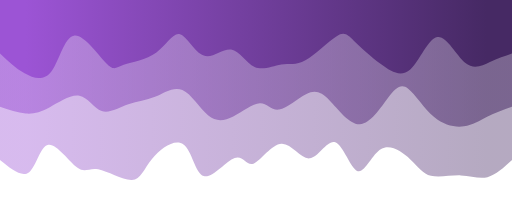
t = 0.00 s
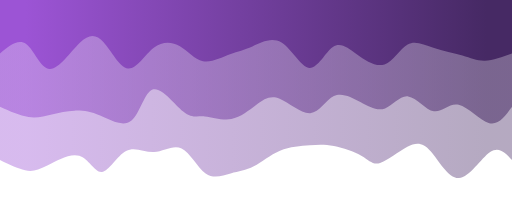
t = 0.75 s
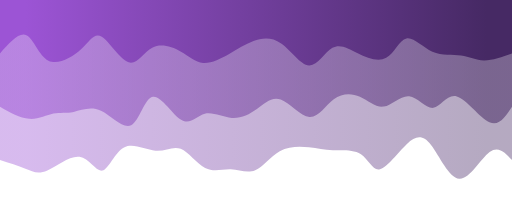
t = 1.25 s
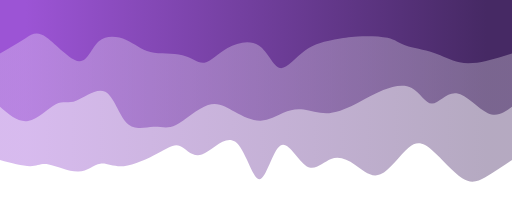
t = 2.00 s
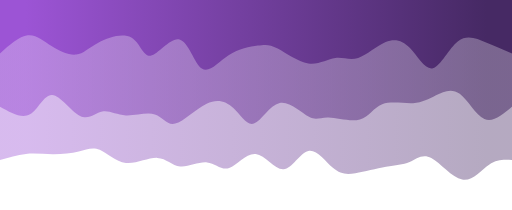
t = 2.75 s
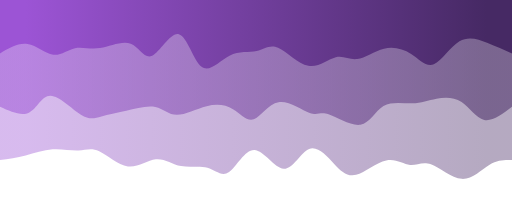
t = 3.25 s

The animated SVG that drew these frames (rendered in a browser with its animation timeline set to each time). Animation: 3 CSS @keyframes rules; one cycle of 4.00 s, repeats indefinitely.

<svg width="100%" height="100%" id="svg" viewBox="0 0 1440 590" xmlns="http://www.w3.org/2000/svg" class="transition duration-300 ease-in-out delay-150"><style>
          .path-0{
            animation:pathAnim-0 4s;
            animation-timing-function: linear;
            animation-iteration-count: infinite;
          }
          @keyframes pathAnim-0{
            0%{
              d: path("M 0,600 C 0,600 0,150 0,150 C 22.894195161042994,128.85679360793222 45.78839032208599,107.71358721586445 69,102 C 92.21160967791401,96.28641278413555 115.74063387269908,106.0024447444744 144,107 C 172.25936612730092,107.9975552555256 205.24907418711783,100.27663380623792 228,106 C 250.75092581288217,111.72336619376208 263.2630693788296,130.8910200305739 286,152 C 308.7369306211704,173.1089799694261 341.6986482975639,196.15928607146648 368,181 C 394.3013517024361,165.84071392853352 413.9423374309147,112.47183568356012 434,119 C 454.0576625690853,125.52816431643988 474.5320019787772,191.95337119429306 497,200 C 519.4679980212228,208.04662880570694 543.9296546539769,157.71467953926765 569,155 C 594.0703453460231,152.28532046073235 619.7493794053155,197.18791064863626 648,196 C 676.2506205946845,194.81208935136374 707.0728277247613,147.5336778661873 727,140 C 746.9271722752387,132.4663221338127 755.9593096956389,164.6773778866145 780,156 C 804.0406903043611,147.3226221133855 843.0899334926829,97.75681058735476 867,105 C 890.9100665073171,112.24318941264524 899.680956333629,176.29537976396645 924,194 C 948.319043666371,211.70462023603355 988.1862411728018,183.0616703567793 1012,154 C 1035.8137588271982,124.93832964322068 1043.5740789751635,95.45793880891627 1069,94 C 1094.4259210248365,92.54206119108373 1137.5174429265446,119.1065744075556 1164,124 C 1190.4825570734554,128.8934255924444 1200.3561493186583,112.11576356086135 1223,129 C 1245.6438506813417,145.88423643913865 1281.0579597988226,196.43037134899885 1304,193 C 1326.9420402011774,189.56962865100115 1337.4120114860505,132.16275104314317 1358,116 C 1378.5879885139495,99.83724895685683 1409.2939942569747,124.91862447842841 1440,150 C 1440,150 1440,600 1440,600 Z");
            }
            25%{
              d: path("M 0,600 C 0,600 0,150 0,150 C 16.478378828390383,183.53078587519371 32.956757656780766,217.0615717503874 59,196 C 85.04324234321923,174.9384282496126 120.65134820126727,99.2844988736441 151,97 C 181.34865179873273,94.7155011263559 206.43784953815015,165.80043275503627 229,198 C 251.56215046184985,230.19956724496373 271.5972536461322,223.51377010621084 297,199 C 322.4027463538678,174.48622989378916 353.173135877321,132.14448682012036 372,129 C 390.826864122679,125.85551317987964 397.7102028445838,161.9082826133078 419,176 C 440.2897971554162,190.0917173866922 475.98605274434374,182.2223827266485 502,186 C 528.0139472556563,189.7776172733515 544.3455861780415,205.20218648009808 569,204 C 593.6544138219585,202.79781351990192 626.6316025434909,184.96887135295916 654,170 C 681.3683974565091,155.03112864704084 703.128003647995,142.92232810806524 726,130 C 748.871996352005,117.07767189193476 772.8563828645292,103.34181621477985 795,98 C 817.1436171354708,92.65818378522015 837.4464648938878,95.71040703281528 860,115 C 882.5535351061122,134.28959296718472 907.3577575599202,169.81655565395897 931,179 C 954.6422424400798,188.18344434604103 977.1225048664314,171.02337035134892 1005,179 C 1032.8774951335686,186.97662964865108 1066.1522229743537,220.08996294064522 1091,203 C 1115.8477770256463,185.91003705935478 1132.268603236154,118.6167778860702 1150,114 C 1167.731396763846,109.3832221139298 1186.773364081031,167.44292551507394 1215,173 C 1243.226635918969,178.55707448492606 1280.6379404397223,131.6115200536339 1308,115 C 1335.3620595602777,98.38847994636608 1352.6748741600793,112.11099427039031 1373,123 C 1393.3251258399207,133.8890057296097 1416.6625629199602,141.94450286480486 1440,150 C 1440,150 1440,600 1440,600 Z");
            }
            50%{
              d: path("M 0,600 C 0,600 0,150 0,150 C 26.48011637676897,132.17962419633085 52.96023275353794,114.35924839266173 75,102 C 97.03976724646206,89.64075160733827 114.63918536261727,82.74263062568393 140,99 C 165.36081463738273,115.25736937431607 198.4830257959929,154.67022910460256 224,177 C 249.5169742040071,199.32977089539744 267.4287114534111,204.5764529559059 291,185 C 314.5712885465889,165.4235470440941 343.8021283903626,121.02395907177396 370,110 C 396.1978716096374,98.97604092822604 419.3627749851383,121.32771075699833 442,137 C 464.6372250148617,152.67228924300167 486.7467716690842,161.66519790023276 509,153 C 531.2532283309158,144.33480209976724 553.6501383385248,118.01149764207068 578,133 C 602.3498616614752,147.98850235792932 628.6526749768165,204.28881153148453 651,191 C 673.3473250231835,177.71118846851547 691.7391617542096,94.83325623199133 711,96 C 730.2608382457904,97.16674376800867 750.3906780063447,182.3781635405502 779,202 C 807.6093219936553,221.6218364594498 844.6981262204114,175.6540896058079 872,166 C 899.3018737795886,156.3459103941921 916.8168171120097,183.0054780362181 934,190 C 951.1831828879903,196.9945219637819 968.03460533155,184.3239982493196 996,169 C 1023.96539466845,153.6760017506804 1063.0447615617904,135.69852896650355 1092,133 C 1120.9552384382096,130.30147103349645 1139.786348421288,142.88188588466616 1158,140 C 1176.213651578712,137.11811411533384 1193.8098447530567,118.77392749483175 1220,118 C 1246.1901552469433,117.22607250516825 1280.9742725664846,134.02240413600683 1303,138 C 1325.0257274335154,141.97759586399317 1334.2930649810041,133.13645596114088 1355,133 C 1375.7069350189959,132.86354403885912 1407.853467509498,141.43177201942956 1440,150 C 1440,150 1440,600 1440,600 Z");
            }
            75%{
              d: path("M 0,600 C 0,600 0,150 0,150 C 19.11495448178021,157.65394223109382 38.22990896356042,165.30788446218762 61,149 C 83.77009103643958,132.69211553781238 110.19531862753851,92.42240438234327 140,94 C 169.8046813724615,95.57759561765673 202.9888165262855,139.00249800843923 228,149 C 253.0111834737145,158.99750199156077 269.84941526731956,135.56760358389977 287,131 C 304.15058473268044,126.43239641610025 321.61352240443625,140.72708765596172 349,138 C 376.38647759556375,135.27291234403828 413.69649511493543,115.52404579225337 440,105 C 466.30350488506457,94.47595420774663 481.600497135822,93.1767291750248 502,120 C 522.399502864178,146.8232708249752 547.9015163417764,201.76903750764745 571,190 C 594.0984836582236,178.23096249235255 614.7934374970719,99.74712079438528 640,102 C 665.2065625029281,104.25287920561472 694.9247336699358,187.2424793148114 724,191 C 753.0752663300642,194.7575206851886 781.507627823185,119.28296194636917 801,103 C 820.492372176815,86.71703805363083 831.0447550373242,129.62567289971196 853,136 C 874.9552449626758,142.37432710028804 908.3133520275184,112.21434645478305 933,113 C 957.6866479724816,113.78565354521695 973.7018368526026,145.51694128115588 998,152 C 1022.2981631473974,158.48305871884412 1054.879300562071,139.71788842059334 1084,145 C 1113.120699437929,150.28211157940666 1138.7809608991136,179.61150503647085 1160,192 C 1181.2190391008864,204.38849496352915 1197.9968558414746,199.83609143352328 1218,193 C 1238.0031441585254,186.16390856647672 1261.2316157349876,177.044129229436 1288,176 C 1314.7683842650124,174.955870770564 1345.076681218575,181.98739164873257 1371,179 C 1396.923318781425,176.01260835126743 1418.4616593907126,163.00630417563372 1440,150 C 1440,150 1440,600 1440,600 Z");
            }
            100%{
              d: path("M 0,600 C 0,600 0,150 0,150 C 22.894195161042994,128.85679360793222 45.78839032208599,107.71358721586445 69,102 C 92.21160967791401,96.28641278413555 115.74063387269908,106.0024447444744 144,107 C 172.25936612730092,107.9975552555256 205.24907418711783,100.27663380623792 228,106 C 250.75092581288217,111.72336619376208 263.2630693788296,130.8910200305739 286,152 C 308.7369306211704,173.1089799694261 341.6986482975639,196.15928607146648 368,181 C 394.3013517024361,165.84071392853352 413.9423374309147,112.47183568356012 434,119 C 454.0576625690853,125.52816431643988 474.5320019787772,191.95337119429306 497,200 C 519.4679980212228,208.04662880570694 543.9296546539769,157.71467953926765 569,155 C 594.0703453460231,152.28532046073235 619.7493794053155,197.18791064863626 648,196 C 676.2506205946845,194.81208935136374 707.0728277247613,147.5336778661873 727,140 C 746.9271722752387,132.4663221338127 755.9593096956389,164.6773778866145 780,156 C 804.0406903043611,147.3226221133855 843.0899334926829,97.75681058735476 867,105 C 890.9100665073171,112.24318941264524 899.680956333629,176.29537976396645 924,194 C 948.319043666371,211.70462023603355 988.1862411728018,183.0616703567793 1012,154 C 1035.8137588271982,124.93832964322068 1043.5740789751635,95.45793880891627 1069,94 C 1094.4259210248365,92.54206119108373 1137.5174429265446,119.1065744075556 1164,124 C 1190.4825570734554,128.8934255924444 1200.3561493186583,112.11576356086135 1223,129 C 1245.6438506813417,145.88423643913865 1281.0579597988226,196.43037134899885 1304,193 C 1326.9420402011774,189.56962865100115 1337.4120114860505,132.16275104314317 1358,116 C 1378.5879885139495,99.83724895685683 1409.2939942569747,124.91862447842841 1440,150 C 1440,150 1440,600 1440,600 Z");
            }
          }</style><defs><linearGradient id="gradient" x1="0%" y1="50%" x2="100%" y2="50%"><stop offset="5%" stop-color="#462964"></stop><stop offset="95%" stop-color="#9c54d5"></stop></linearGradient></defs><path d="M 0,600 C 0,600 0,150 0,150 C 22.894195161042994,128.85679360793222 45.78839032208599,107.71358721586445 69,102 C 92.21160967791401,96.28641278413555 115.74063387269908,106.0024447444744 144,107 C 172.25936612730092,107.9975552555256 205.24907418711783,100.27663380623792 228,106 C 250.75092581288217,111.72336619376208 263.2630693788296,130.8910200305739 286,152 C 308.7369306211704,173.1089799694261 341.6986482975639,196.15928607146648 368,181 C 394.3013517024361,165.84071392853352 413.9423374309147,112.47183568356012 434,119 C 454.0576625690853,125.52816431643988 474.5320019787772,191.95337119429306 497,200 C 519.4679980212228,208.04662880570694 543.9296546539769,157.71467953926765 569,155 C 594.0703453460231,152.28532046073235 619.7493794053155,197.18791064863626 648,196 C 676.2506205946845,194.81208935136374 707.0728277247613,147.5336778661873 727,140 C 746.9271722752387,132.4663221338127 755.9593096956389,164.6773778866145 780,156 C 804.0406903043611,147.3226221133855 843.0899334926829,97.75681058735476 867,105 C 890.9100665073171,112.24318941264524 899.680956333629,176.29537976396645 924,194 C 948.319043666371,211.70462023603355 988.1862411728018,183.0616703567793 1012,154 C 1035.8137588271982,124.93832964322068 1043.5740789751635,95.45793880891627 1069,94 C 1094.4259210248365,92.54206119108373 1137.5174429265446,119.1065744075556 1164,124 C 1190.4825570734554,128.8934255924444 1200.3561493186583,112.11576356086135 1223,129 C 1245.6438506813417,145.88423643913865 1281.0579597988226,196.43037134899885 1304,193 C 1326.9420402011774,189.56962865100115 1337.4120114860505,132.16275104314317 1358,116 C 1378.5879885139495,99.83724895685683 1409.2939942569747,124.91862447842841 1440,150 C 1440,150 1440,600 1440,600 Z" stroke="none" stroke-width="0" fill="url(#gradient)" fill-opacity="0.4" class="transition-all duration-300 ease-in-out delay-150 path-0" transform="rotate(-180 720 300)"></path><style>
          .path-1{
            animation:pathAnim-1 4s;
            animation-timing-function: linear;
            animation-iteration-count: infinite;
          }
          @keyframes pathAnim-1{
            0%{
              d: path("M 0,600 C 0,600 0,300 0,300 C 24.266359792091926,291.36048479867804 48.53271958418385,282.72096959735603 70,272 C 91.46728041581615,261.27903040264397 110.13548145535648,248.47660640925392 135,245 C 159.86451854464352,241.52339359074608 190.92535459439026,247.3726047656283 219,271 C 247.07464540560974,294.6273952343717 272.16310016708263,336.0329745282328 292,351 C 311.83689983291737,365.9670254717672 326.4222447372793,354.49549712144056 348,326 C 369.5777552627207,297.50450287855944 398.1479208838001,251.98503698600504 428,251 C 457.8520791161999,250.01496301399496 488.9860717275204,293.56435493453927 513,318 C 537.0139282724796,342.43564506546073 553.9077922061178,347.7575432758382 578,336 C 602.0922077938822,324.2424567241618 633.3827594480078,295.40547196210787 655,292 C 676.6172405519922,288.59452803789213 688.5611700018504,310.62056887573027 709,310 C 729.4388299981496,309.37943112426973 758.3725605445904,286.1122525349711 784,273 C 809.6274394554096,259.8877474650289 831.948587819788,256.9304209843854 855,276 C 878.051412180212,295.0695790156146 901.8330881762571,336.1660635274873 927,347 C 952.1669118237429,357.8339364725127 978.7190594751835,338.4053249056653 1004,328 C 1029.2809405248165,317.5946750943347 1053.290673923008,316.2126368498513 1079,307 C 1104.709326076992,297.7873631501487 1132.118244832785,280.7441276949293 1154,288 C 1175.881755167215,295.2558723050707 1192.2363467458513,326.8108523704313 1217,331 C 1241.7636532541487,335.1891476295687 1274.9363681838092,312.0124628233454 1301,298 C 1327.0636318161908,283.9875371766546 1346.0181805189115,279.139296336187 1368,281 C 1389.9818194810885,282.860703663813 1414.9909097405443,291.4303518319065 1440,300 C 1440,300 1440,600 1440,600 Z");
            }
            25%{
              d: path("M 0,600 C 0,600 0,300 0,300 C 17.177907162196398,267.84618173210134 34.355814324392796,235.69236346420269 62,248 C 89.6441856756072,260.3076365357973 127.75464986462521,317.07672787529066 155,326 C 182.2453501353748,334.92327212470934 198.62558621710642,296.0007250346348 220,293 C 241.37441378289358,289.9992749653652 267.74300526694924,322.9203719861704 292,322 C 316.25699473305076,321.0796280138296 338.40239271509665,286.31778702068374 360,285 C 381.59760728490335,283.68221297931626 402.64742387266415,315.80847993109444 426,334 C 449.35257612733585,352.19152006890556 475.0079117942463,356.44829325493833 497,334 C 518.9920882057537,311.55170674506167 537.3209289503501,262.39834704915233 564,264 C 590.6790710496499,265.60165295084767 625.7083724043538,317.9583185484524 653,333 C 680.2916275956462,348.0416814515476 699.8455814322346,325.7683787570382 721,305 C 742.1544185677654,284.2316212429618 764.9093018667081,264.9681664233947 791,263 C 817.0906981332919,261.0318335766053 846.5172111009335,276.35895554938315 867,272 C 887.4827888990665,267.64104445061685 899.0218537295581,243.59601137907265 924,267 C 948.9781462704419,290.40398862092735 987.3953739808344,361.2569989343262 1011,356 C 1034.6046260191656,350.7430010656738 1043.3966503471045,269.3759928836224 1067,246 C 1090.6033496528955,222.62400711637756 1129.0180246307482,257.239029531184 1160,271 C 1190.9819753692518,284.760970468816 1214.5312511299026,277.66788899164146 1235,275 C 1255.4687488700974,272.33211100835854 1272.8569708496416,274.08941450225035 1292,272 C 1311.1430291503584,269.91058549774965 1332.0408654715309,263.974452999357 1357,268 C 1381.9591345284691,272.025547000643 1410.9795672642344,286.0127735003215 1440,300 C 1440,300 1440,600 1440,600 Z");
            }
            50%{
              d: path("M 0,600 C 0,600 0,300 0,300 C 20.547629132615064,284.8155858859627 41.09525826523013,269.6311717719255 68,282 C 94.90474173476987,294.3688282280745 128.16659607169453,334.29089879826074 156,338 C 183.83340392830547,341.70910120173926 206.23835744799177,309.2052330350315 225,309 C 243.76164255200823,308.7947669649685 258.87997413633855,340.8881690616133 282,353 C 305.12002586366145,365.1118309383867 336.24174600665407,357.2420907185154 362,347 C 387.75825399334593,336.7579092814846 408.1530418370454,324.14346806432525 433,311 C 457.8469581629546,297.85653193567475 487.1460866451646,284.1840370241838 514,282 C 540.8539133548354,279.8159629758162 565.2626115822964,289.1203838389394 586,292 C 606.7373884177036,294.8796161610606 623.8034670256504,291.3344276200584 643,283 C 662.1965329743496,274.6655723799416 683.5235203151021,261.5419056808269 707,261 C 730.4764796848979,260.4580943191731 756.1024517139409,272.4979496566341 780,286 C 803.8975482860591,299.5020503433659 826.0666728291342,314.46629569263683 855,305 C 883.9333271708658,295.53370430736317 919.6308569695225,261.63686757281846 945,249 C 970.3691430304775,236.3631324271815 985.4098992927757,244.98623401608927 1008,244 C 1030.5901007072243,243.01376598391073 1060.7295458593749,232.4181963628243 1083,254 C 1105.2704541406251,275.5818036371757 1119.6719172697253,329.3409805326134 1144,342 C 1168.3280827302747,354.6590194673866 1202.5827850617231,326.21788150672216 1226,317 C 1249.4172149382769,307.78211849327784 1261.996942483382,317.7874934404979 1283,307 C 1304.003057516618,296.2125065595021 1333.429445004748,264.6321447312863 1361,260 C 1388.570554995252,255.36785526871367 1414.2852774976259,277.68392763435685 1440,300 C 1440,300 1440,600 1440,600 Z");
            }
            75%{
              d: path("M 0,600 C 0,600 0,300 0,300 C 28.72983876715481,274.99172776675806 57.45967753430962,249.98345553351612 81,260 C 104.54032246569038,270.0165444664839 122.89112862991638,315.0579056326935 144,336 C 165.10887137008362,356.9420943673065 188.97580794602484,353.7849219357099 210,340 C 231.02419205397516,326.2150780642901 249.20563958598433,301.80240662446687 277,296 C 304.79436041401567,290.19759337553313 342.20163371003787,303.0054515664226 366,294 C 389.79836628996213,284.9945484335774 399.9878255738643,254.17578710984276 426,249 C 452.0121744261357,243.82421289015724 493.84706399450465,264.29139999420624 517,266 C 540.1529360054953,267.70860000579376 544.6239184481174,250.65861291333226 566,265 C 587.3760815518826,279.34138708666774 625.6572622130255,325.07414835246476 657,320 C 688.3427377869745,314.92585164753524 712.7470326997806,259.0447936768088 732,250 C 751.2529673002194,240.9552063231912 765.3546069878522,278.7466769403 785,300 C 804.6453930121478,321.2533230597 829.8345393488107,325.96849856199094 860,310 C 890.1654606511893,294.03150143800906 925.3072356169048,257.37932881173634 948,254 C 970.6927643830952,250.62067118826366 980.9365181835703,280.51418619106386 1003,290 C 1025.0634818164297,299.48581380893614 1058.9466916488138,288.563926424008 1087,283 C 1115.0533083511862,277.436073575992 1137.2767152211743,277.2301081129039 1155,268 C 1172.7232847788257,258.7698918870961 1185.9464474664896,240.51564112437626 1211,260 C 1236.0535525335104,279.48435887562374 1272.937494912868,336.707327389591 1297,342 C 1321.062505087132,347.292672610409 1332.3035728820375,300.6550493172597 1354,285 C 1375.6964271179625,269.3449506827403 1407.8482135589811,284.67247534137016 1440,300 C 1440,300 1440,600 1440,600 Z");
            }
            100%{
              d: path("M 0,600 C 0,600 0,300 0,300 C 24.266359792091926,291.36048479867804 48.53271958418385,282.72096959735603 70,272 C 91.46728041581615,261.27903040264397 110.13548145535648,248.47660640925392 135,245 C 159.86451854464352,241.52339359074608 190.92535459439026,247.3726047656283 219,271 C 247.07464540560974,294.6273952343717 272.16310016708263,336.0329745282328 292,351 C 311.83689983291737,365.9670254717672 326.4222447372793,354.49549712144056 348,326 C 369.5777552627207,297.50450287855944 398.1479208838001,251.98503698600504 428,251 C 457.8520791161999,250.01496301399496 488.9860717275204,293.56435493453927 513,318 C 537.0139282724796,342.43564506546073 553.9077922061178,347.7575432758382 578,336 C 602.0922077938822,324.2424567241618 633.3827594480078,295.40547196210787 655,292 C 676.6172405519922,288.59452803789213 688.5611700018504,310.62056887573027 709,310 C 729.4388299981496,309.37943112426973 758.3725605445904,286.1122525349711 784,273 C 809.6274394554096,259.8877474650289 831.948587819788,256.9304209843854 855,276 C 878.051412180212,295.0695790156146 901.8330881762571,336.1660635274873 927,347 C 952.1669118237429,357.8339364725127 978.7190594751835,338.4053249056653 1004,328 C 1029.2809405248165,317.5946750943347 1053.290673923008,316.2126368498513 1079,307 C 1104.709326076992,297.7873631501487 1132.118244832785,280.7441276949293 1154,288 C 1175.881755167215,295.2558723050707 1192.2363467458513,326.8108523704313 1217,331 C 1241.7636532541487,335.1891476295687 1274.9363681838092,312.0124628233454 1301,298 C 1327.0636318161908,283.9875371766546 1346.0181805189115,279.139296336187 1368,281 C 1389.9818194810885,282.860703663813 1414.9909097405443,291.4303518319065 1440,300 C 1440,300 1440,600 1440,600 Z");
            }
          }</style><defs><linearGradient id="gradient" x1="0%" y1="50%" x2="100%" y2="50%"><stop offset="5%" stop-color="#462964"></stop><stop offset="95%" stop-color="#9c54d5"></stop></linearGradient></defs><path d="M 0,600 C 0,600 0,300 0,300 C 24.266359792091926,291.36048479867804 48.53271958418385,282.72096959735603 70,272 C 91.46728041581615,261.27903040264397 110.13548145535648,248.47660640925392 135,245 C 159.86451854464352,241.52339359074608 190.92535459439026,247.3726047656283 219,271 C 247.07464540560974,294.6273952343717 272.16310016708263,336.0329745282328 292,351 C 311.83689983291737,365.9670254717672 326.4222447372793,354.49549712144056 348,326 C 369.5777552627207,297.50450287855944 398.1479208838001,251.98503698600504 428,251 C 457.8520791161999,250.01496301399496 488.9860717275204,293.56435493453927 513,318 C 537.0139282724796,342.43564506546073 553.9077922061178,347.7575432758382 578,336 C 602.0922077938822,324.2424567241618 633.3827594480078,295.40547196210787 655,292 C 676.6172405519922,288.59452803789213 688.5611700018504,310.62056887573027 709,310 C 729.4388299981496,309.37943112426973 758.3725605445904,286.1122525349711 784,273 C 809.6274394554096,259.8877474650289 831.948587819788,256.9304209843854 855,276 C 878.051412180212,295.0695790156146 901.8330881762571,336.1660635274873 927,347 C 952.1669118237429,357.8339364725127 978.7190594751835,338.4053249056653 1004,328 C 1029.2809405248165,317.5946750943347 1053.290673923008,316.2126368498513 1079,307 C 1104.709326076992,297.7873631501487 1132.118244832785,280.7441276949293 1154,288 C 1175.881755167215,295.2558723050707 1192.2363467458513,326.8108523704313 1217,331 C 1241.7636532541487,335.1891476295687 1274.9363681838092,312.0124628233454 1301,298 C 1327.0636318161908,283.9875371766546 1346.0181805189115,279.139296336187 1368,281 C 1389.9818194810885,282.860703663813 1414.9909097405443,291.4303518319065 1440,300 C 1440,300 1440,600 1440,600 Z" stroke="none" stroke-width="0" fill="url(#gradient)" fill-opacity="0.53" class="transition-all duration-300 ease-in-out delay-150 path-1" transform="rotate(-180 720 300)"></path><style>
          .path-2{
            animation:pathAnim-2 4s;
            animation-timing-function: linear;
            animation-iteration-count: infinite;
          }
          @keyframes pathAnim-2{
            0%{
              d: path("M 0,600 C 0,600 0,450 0,450 C 20.16688965948952,443.0064161802702 40.33377931897904,436.0128323605404 62,426 C 83.66622068102096,415.9871676394596 106.83177238357337,402.9550867381086 132,424 C 157.16822761642663,445.0449132618914 184.33913114672742,500.16682068702494 210,496 C 235.66086885327258,491.83317931297506 259.8117030295168,428.3776305137916 286,405 C 312.1882969704832,381.6223694862084 340.41405673520546,398.3226572578086 369,420 C 397.58594326479454,441.6773427421914 426.53207002966127,468.3317404549741 445,486 C 463.46792997033873,503.6682595450259 471.4576631461497,512.350380922295 494,498 C 516.5423368538503,483.64961907770504 553.6372773857397,446.2667358558461 581,431 C 608.3627226142603,415.7332641441539 625.9932273108916,422.58267565432067 649,419 C 672.0067726891084,415.41732434567933 700.3898133706944,401.40256152687095 724,412 C 747.6101866293056,422.59743847312905 766.4475192063309,457.8070782381955 790,461 C 813.5524807936691,464.1929217618045 841.8201098039824,435.36912552034687 867,444 C 892.1798901960176,452.63087447965313 914.2720415777394,498.7164196804172 934,504 C 953.7279584222606,509.2835803195828 971.0917238850602,473.76519575798415 1000,453 C 1028.9082761149398,432.23480424201585 1069.3610628820195,426.222797287646 1092,418 C 1114.6389371179805,409.777202712354 1119.464024586862,399.34361509143184 1142,423 C 1164.535975413138,446.65638490856816 1204.7828387705317,504.4027423466265 1232,500 C 1259.2171612294683,495.5972576533735 1273.4046203310108,429.04541552206206 1295,400 C 1316.5953796689892,370.95458447793794 1345.5986799054253,379.4155955651251 1371,394 C 1396.4013200945747,408.5844044348749 1418.2006600472873,429.2922022174374 1440,450 C 1440,450 1440,600 1440,600 Z");
            }
            25%{
              d: path("M 0,600 C 0,600 0,450 0,450 C 29.35981321049355,439.3302062745629 58.7196264209871,428.6604125491258 81,431 C 103.2803735790129,433.3395874508742 118.48130752654518,448.68855607805983 142,451 C 165.51869247345482,453.31144392194017 197.35514347283222,442.5853631386348 225,456 C 252.64485652716778,469.4146368613652 276.0981185821258,506.9699913674009 296,499 C 315.9018814178742,491.0300086325991 332.25238219866475,437.5346713917616 355,419 C 377.74761780133525,400.4653286082384 406.8923526232154,416.89132306555257 434,435 C 461.1076473767846,453.10867693444743 486.1782073084736,472.9000363460281 507,458 C 527.8217926915264,443.0999636539719 544.3948181428904,393.5085315503351 567,402 C 589.6051818571096,410.4914684496649 618.2425201199649,477.0658374526315 648,501 C 677.7574798800351,524.9341625473685 708.6351013772503,506.22811863913927 732,489 C 755.3648986227497,471.77188136086073 771.2170743710342,456.02168799081153 794,443 C 816.7829256289658,429.97831200918847 846.4966011386131,419.68512939761484 870,423 C 893.5033988613869,426.31487060238516 910.7965210745131,443.2377944187291 934,459 C 957.2034789254869,474.7622055812709 986.3173145633345,489.3636929274687 1010,470 C 1033.6826854366655,450.6363070725313 1051.9342206721487,397.30743387139614 1076,404 C 1100.0657793278513,410.69256612860386 1129.9458027480707,477.40657158694637 1151,501 C 1172.0541972519293,524.5934284130536 1184.2825683355684,505.06627978081855 1210,473 C 1235.7174316644316,440.93372021918145 1274.9239239096546,396.32830928977955 1302,408 C 1329.0760760903454,419.67169071022045 1344.021736025813,487.62048306006295 1365,504 C 1385.978263974187,520.379516939937 1412.9891319870935,485.1897584699685 1440,450 C 1440,450 1440,600 1440,600 Z");
            }
            50%{
              d: path("M 0,600 C 0,600 0,450 0,450 C 24.010191537732958,442.27879601068776 48.020383075465915,434.55759202137557 73,429 C 97.97961692453408,423.44240797862443 123.92865923586933,420.0484279251854 148,425 C 172.07134076413067,429.9515720748146 194.26497998105674,443.24869627788286 221,452 C 247.73502001894326,460.75130372211714 279.0114208399036,464.95678696328326 299,472 C 318.9885791600964,479.04321303671674 327.6893366593287,488.92415586898414 350,494 C 372.3106633406713,499.07584413101586 408.2312325227814,499.3465895607801 434,498 C 459.7687674772186,496.6534104392199 475.38573324954564,493.6894858878954 499,489 C 522.6142667504544,484.3105141121046 554.2258344790359,477.89546688763863 582,458 C 609.7741655209641,438.10453311236137 633.7109288343106,404.72864656155014 653,409 C 672.2890711656894,413.27135343844986 686.9304501837214,455.18994686616094 712,472 C 737.0695498162786,488.81005313383906 772.5672704308034,480.51156597380634 800,465 C 827.4327295691966,449.48843402619366 846.8004680930649,426.76378923861375 865,424 C 883.1995319069351,421.23621076138625 900.2308571969371,438.43327707173887 927,445 C 953.7691428030629,451.56672292826113 990.2761031191865,447.5031024744309 1017,454 C 1043.7238968808135,460.4968975255691 1060.6647303263173,477.55431303053746 1085,488 C 1109.3352696736827,498.44568696946254 1141.0649755755448,502.27964540341947 1162,484 C 1182.9350244244552,465.72035459658053 1193.075367371503,425.3271053557844 1218,428 C 1242.924632628497,430.6728946442156 1282.6335549384416,476.41193317344266 1309,495 C 1335.3664450615584,513.5880668265573 1348.3904128747308,505.02516195044495 1368,493 C 1387.6095871252692,480.97483804955505 1413.8047935626346,465.4874190247775 1440,450 C 1440,450 1440,600 1440,600 Z");
            }
            75%{
              d: path("M 0,600 C 0,600 0,450 0,450 C 23.555080937376097,465.7787311440576 47.110161874752194,481.5574622881152 73,498 C 98.8898381252478,514.4425377118848 127.11443343836729,531.548881991597 153,504 C 178.88556656163271,476.45111800840294 202.43210437177865,404.2470097454966 223,394 C 243.56789562822135,383.7529902545034 261.1571490745182,435.4630790264169 283,463 C 304.8428509254818,490.5369209735831 330.93929933014863,493.90067414883583 357,478 C 383.06070066985137,462.09932585116417 409.0856536048872,426.9342243782397 432,417 C 454.9143463951128,407.0657756217603 474.71808625030246,422.362428338205 496,420 C 517.2819137496975,417.637571661795 540.0420013939029,397.6160622689404 570,410 C 599.9579986060971,422.3839377310596 637.1139081740863,467.1733225860335 661,482 C 684.8860918259137,496.8266774139665 695.5023659097517,481.6906473869255 716,472 C 736.4976340902483,462.3093526130745 766.8766281869066,458.06408786626486 796,438 C 825.1233718130934,417.93591213373514 852.991121342622,382.0530011480149 875,402 C 897.008878657378,421.9469988519851 913.1588864426052,497.7239075416756 938,504 C 962.8411135573948,510.2760924583244 996.3733328869578,447.05136868528285 1016,440 C 1035.6266671130422,432.94863131471715 1041.3477820095643,482.07061771719293 1066,497 C 1090.6522179904357,511.92938228280707 1134.2355390747855,492.66616044594554 1164,479 C 1193.7644609252145,465.33383955405446 1209.7100616912944,457.26474049902487 1228,453 C 1246.2899383087056,448.73525950097513 1266.924214160036,448.2748775579548 1289,462 C 1311.075785839964,475.7251224420452 1334.5930816685611,503.6357492691557 1360,504 C 1385.4069183314389,504.3642507308443 1412.7034591657193,477.18212536542217 1440,450 C 1440,450 1440,600 1440,600 Z");
            }
            100%{
              d: path("M 0,600 C 0,600 0,450 0,450 C 20.16688965948952,443.0064161802702 40.33377931897904,436.0128323605404 62,426 C 83.66622068102096,415.9871676394596 106.83177238357337,402.9550867381086 132,424 C 157.16822761642663,445.0449132618914 184.33913114672742,500.16682068702494 210,496 C 235.66086885327258,491.83317931297506 259.8117030295168,428.3776305137916 286,405 C 312.1882969704832,381.6223694862084 340.41405673520546,398.3226572578086 369,420 C 397.58594326479454,441.6773427421914 426.53207002966127,468.3317404549741 445,486 C 463.46792997033873,503.6682595450259 471.4576631461497,512.350380922295 494,498 C 516.5423368538503,483.64961907770504 553.6372773857397,446.2667358558461 581,431 C 608.3627226142603,415.7332641441539 625.9932273108916,422.58267565432067 649,419 C 672.0067726891084,415.41732434567933 700.3898133706944,401.40256152687095 724,412 C 747.6101866293056,422.59743847312905 766.4475192063309,457.8070782381955 790,461 C 813.5524807936691,464.1929217618045 841.8201098039824,435.36912552034687 867,444 C 892.1798901960176,452.63087447965313 914.2720415777394,498.7164196804172 934,504 C 953.7279584222606,509.2835803195828 971.0917238850602,473.76519575798415 1000,453 C 1028.9082761149398,432.23480424201585 1069.3610628820195,426.222797287646 1092,418 C 1114.6389371179805,409.777202712354 1119.464024586862,399.34361509143184 1142,423 C 1164.535975413138,446.65638490856816 1204.7828387705317,504.4027423466265 1232,500 C 1259.2171612294683,495.5972576533735 1273.4046203310108,429.04541552206206 1295,400 C 1316.5953796689892,370.95458447793794 1345.5986799054253,379.4155955651251 1371,394 C 1396.4013200945747,408.5844044348749 1418.2006600472873,429.2922022174374 1440,450 C 1440,450 1440,600 1440,600 Z");
            }
          }</style><defs><linearGradient id="gradient" x1="0%" y1="50%" x2="100%" y2="50%"><stop offset="5%" stop-color="#462964"></stop><stop offset="95%" stop-color="#9c54d5"></stop></linearGradient></defs><path d="M 0,600 C 0,600 0,450 0,450 C 20.16688965948952,443.0064161802702 40.33377931897904,436.0128323605404 62,426 C 83.66622068102096,415.9871676394596 106.83177238357337,402.9550867381086 132,424 C 157.16822761642663,445.0449132618914 184.33913114672742,500.16682068702494 210,496 C 235.66086885327258,491.83317931297506 259.8117030295168,428.3776305137916 286,405 C 312.1882969704832,381.6223694862084 340.41405673520546,398.3226572578086 369,420 C 397.58594326479454,441.6773427421914 426.53207002966127,468.3317404549741 445,486 C 463.46792997033873,503.6682595450259 471.4576631461497,512.350380922295 494,498 C 516.5423368538503,483.64961907770504 553.6372773857397,446.2667358558461 581,431 C 608.3627226142603,415.7332641441539 625.9932273108916,422.58267565432067 649,419 C 672.0067726891084,415.41732434567933 700.3898133706944,401.40256152687095 724,412 C 747.6101866293056,422.59743847312905 766.4475192063309,457.8070782381955 790,461 C 813.5524807936691,464.1929217618045 841.8201098039824,435.36912552034687 867,444 C 892.1798901960176,452.63087447965313 914.2720415777394,498.7164196804172 934,504 C 953.7279584222606,509.2835803195828 971.0917238850602,473.76519575798415 1000,453 C 1028.9082761149398,432.23480424201585 1069.3610628820195,426.222797287646 1092,418 C 1114.6389371179805,409.777202712354 1119.464024586862,399.34361509143184 1142,423 C 1164.535975413138,446.65638490856816 1204.7828387705317,504.4027423466265 1232,500 C 1259.2171612294683,495.5972576533735 1273.4046203310108,429.04541552206206 1295,400 C 1316.5953796689892,370.95458447793794 1345.5986799054253,379.4155955651251 1371,394 C 1396.4013200945747,408.5844044348749 1418.2006600472873,429.2922022174374 1440,450 C 1440,450 1440,600 1440,600 Z" stroke="none" stroke-width="0" fill="url(#gradient)" fill-opacity="1" class="transition-all duration-300 ease-in-out delay-150 path-2" transform="rotate(-180 720 300)"></path></svg>
